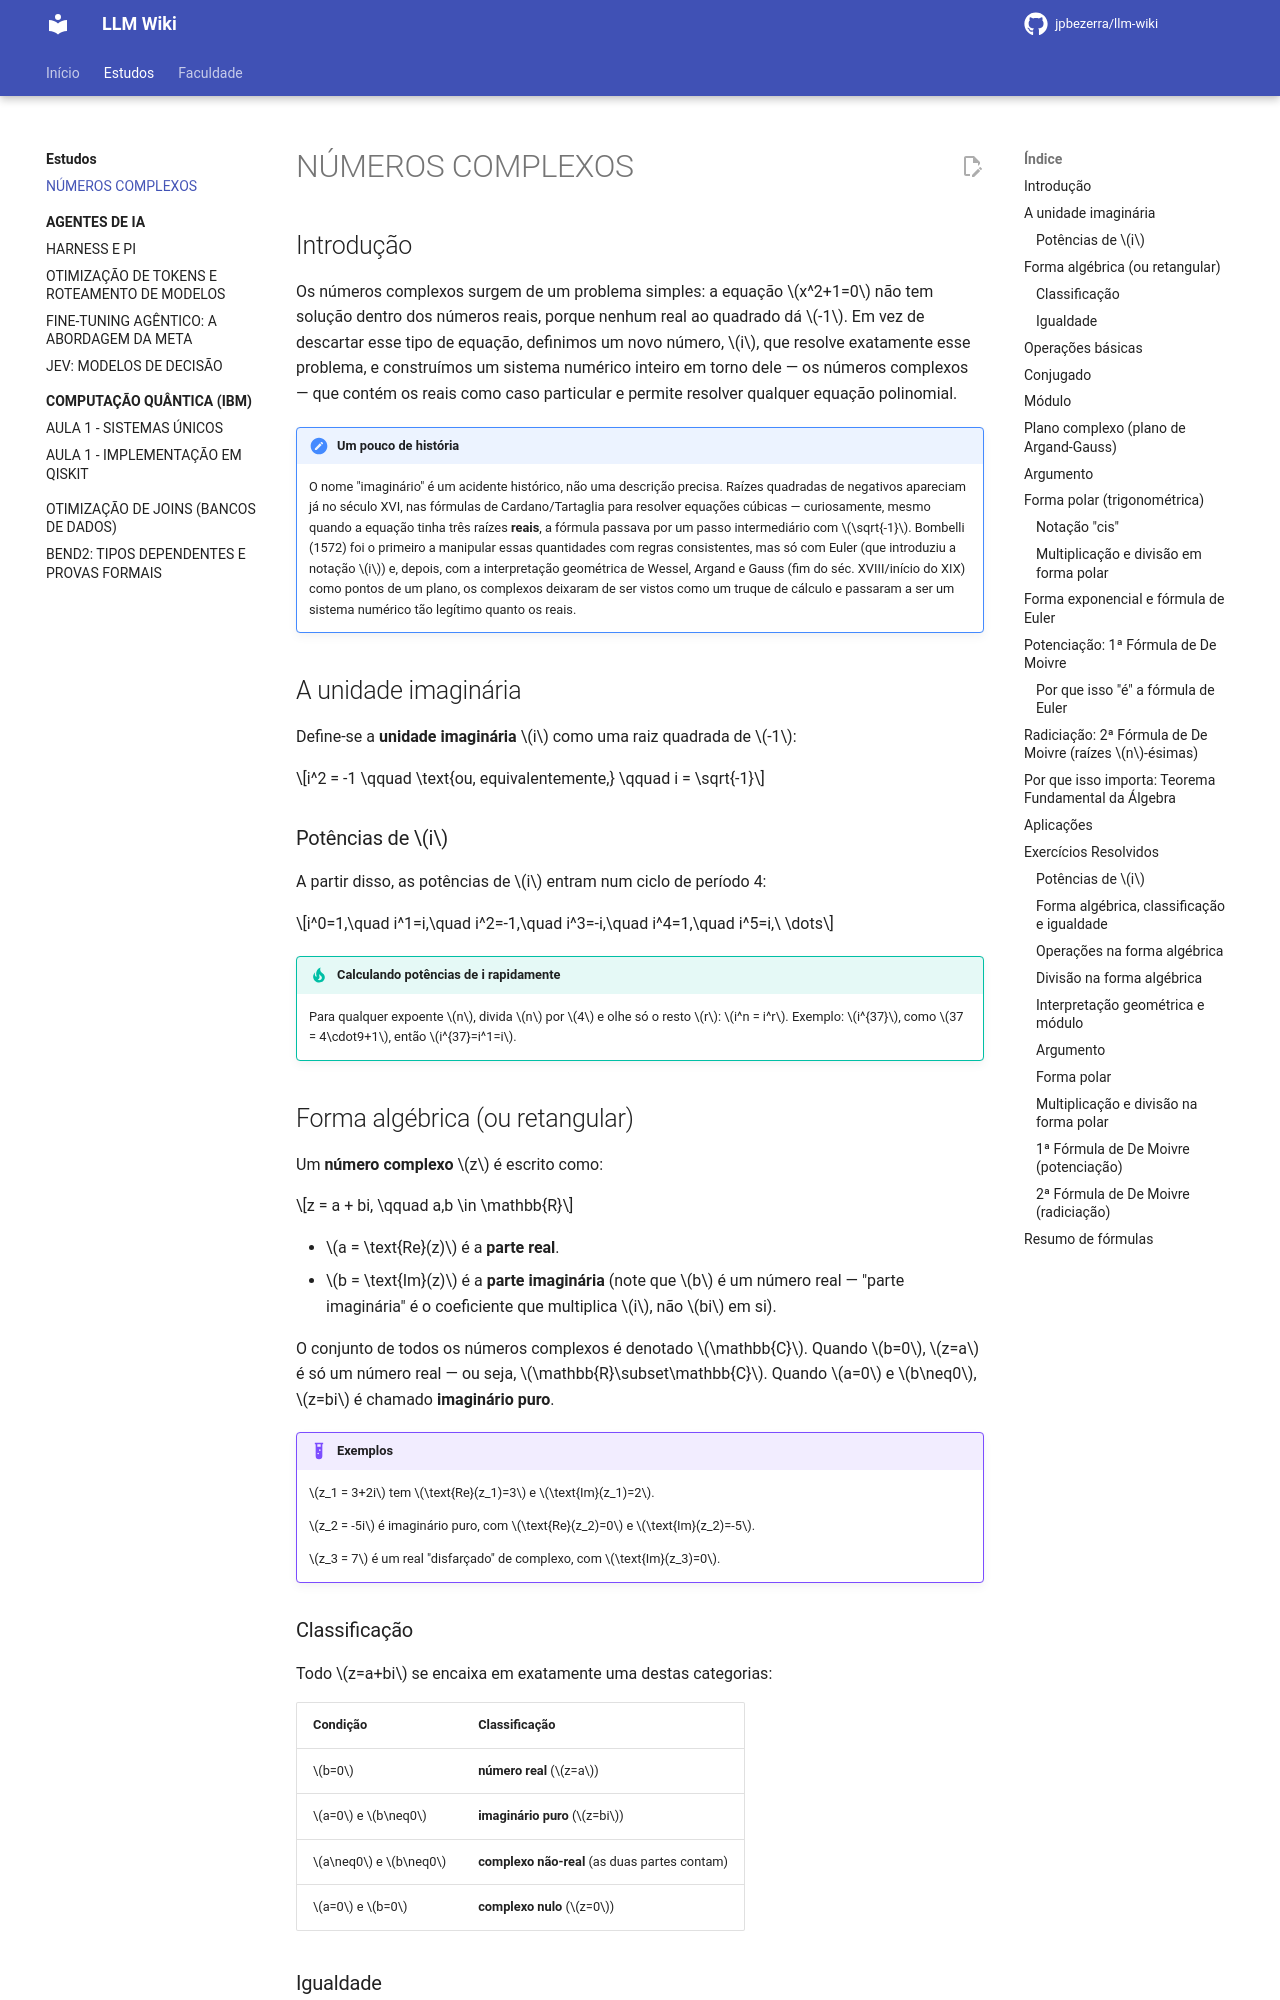

repository: jpbezerra/LLM-Wiki · page: estudos/numeros-complexos/index.html · generator: mkdocs

# NÚMEROS COMPLEXOS

## Introdução

Os números complexos surgem de um problema simples: a equação $x^2+1=0$ não tem solução dentro dos números reais, porque nenhum real ao quadrado dá $-1$. Em vez de descartar esse tipo de equação, definimos um novo número, $i$, que resolve exatamente esse problema, e construímos um sistema numérico inteiro em torno dele — os números complexos — que contém os reais como caso particular e permite resolver qualquer equação polinomial.

!!! note "Um pouco de história"
    O nome "imaginário" é um acidente histórico, não uma descrição precisa. Raízes quadradas de negativos apareciam já no século XVI, nas fórmulas de Cardano/Tartaglia para resolver equações cúbicas — curiosamente, mesmo quando a equação tinha três raízes **reais**, a fórmula passava por um passo intermediário com $\sqrt{-1}$. Bombelli (1572) foi o primeiro a manipular essas quantidades com regras consistentes, mas só com Euler (que introduziu a notação $i$) e, depois, com a interpretação geométrica de Wessel, Argand e Gauss (fim do séc. XVIII/início do XIX) como pontos de um plano, os complexos deixaram de ser vistos como um truque de cálculo e passaram a ser um sistema numérico tão legítimo quanto os reais.

## A unidade imaginária

Define-se a **unidade imaginária** $i$ como uma raiz quadrada de $-1$:

$$i^2 = -1 \qquad \text{ou, equivalentemente,} \qquad i = \sqrt{-1}$$

### Potências de $i$

A partir disso, as potências de $i$ entram num ciclo de período 4:

$$i^0=1,\quad i^1=i,\quad i^2=-1,\quad i^3=-i,\quad i^4=1,\quad i^5=i,\ \dots$$

!!! tip "Calculando potências de i rapidamente"
    Para qualquer expoente $n$, divida $n$ por $4$ e olhe só o resto $r$: $i^n = i^r$. Exemplo: $i^{37}$, como $37 = 4\cdot9+1$, então $i^{37}=i^1=i$.

## Forma algébrica (ou retangular)

Um **número complexo** $z$ é escrito como:

$$z = a + bi, \qquad a,b \in \mathbb{R}$$

- $a = \text{Re}(z)$ é a **parte real**.
- $b = \text{Im}(z)$ é a **parte imaginária** (note que $b$ é um número real — "parte imaginária" é o coeficiente que multiplica $i$, não $bi$ em si).

O conjunto de todos os números complexos é denotado $\mathbb{C}$. Quando $b=0$, $z=a$ é só um número real — ou seja, $\mathbb{R}\subset\mathbb{C}$. Quando $a=0$ e $b\neq0$, $z=bi$ é chamado **imaginário puro**.

!!! example "Exemplos"
    $z_1 = 3+2i$ tem $\text{Re}(z_1)=3$ e $\text{Im}(z_1)=2$.

    $z_2 = -5i$ é imaginário puro, com $\text{Re}(z_2)=0$ e $\text{Im}(z_2)=-5$.

    $z_3 = 7$ é um real "disfarçado" de complexo, com $\text{Im}(z_3)=0$.

### Classificação

Todo $z=a+bi$ se encaixa em exatamente uma destas categorias:

| Condição | Classificação |
| --- | --- |
| $b=0$ | **número real** ($z=a$) |
| $a=0$ e $b\neq0$ | **imaginário puro** ($z=bi$) |
| $a\neq0$ e $b\neq0$ | **complexo não-real** (as duas partes contam) |
| $a=0$ e $b=0$ | **complexo nulo** ($z=0$) |

### Igualdade

Dois complexos são iguais se e somente se têm a mesma parte real **e** a mesma parte imaginária:

$$a+bi = c+di \iff a=c \text{ e } b=d$$

Isso é o que permite "separar em parte real e imaginária" ao resolver equações com complexos — cada lado tem que bater componente a componente.
